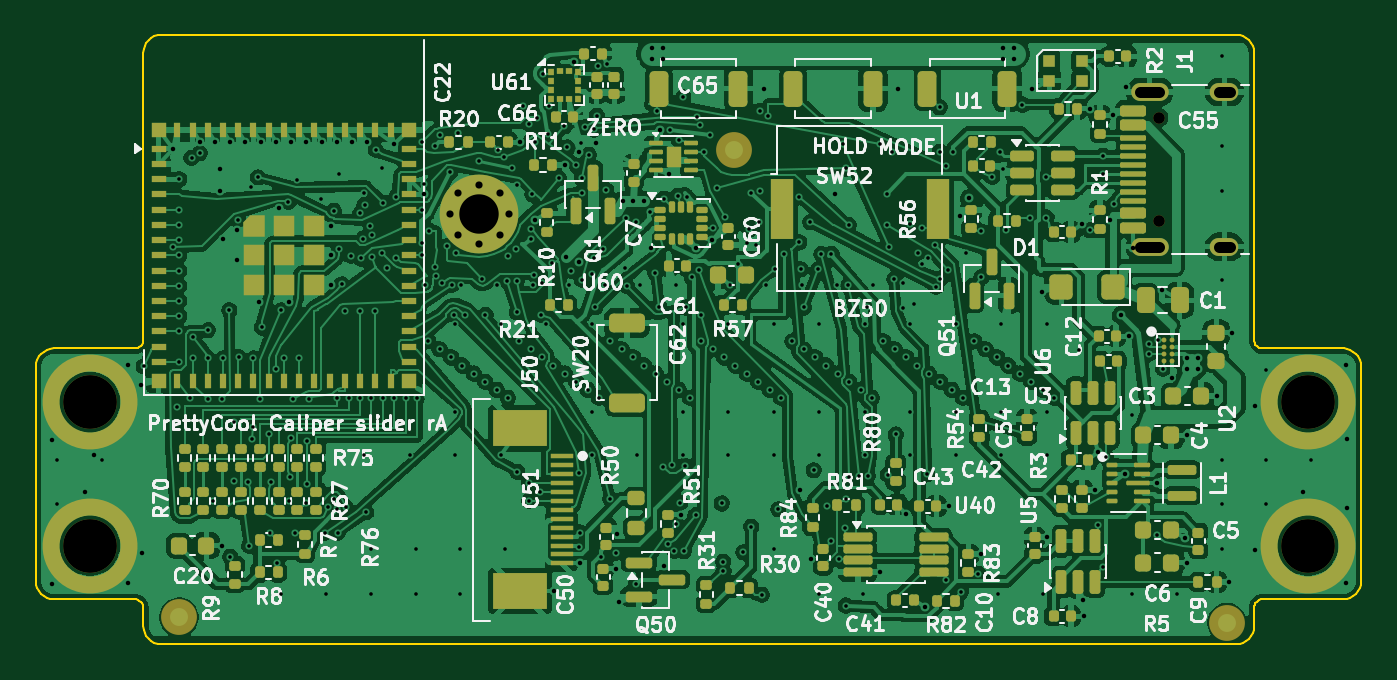
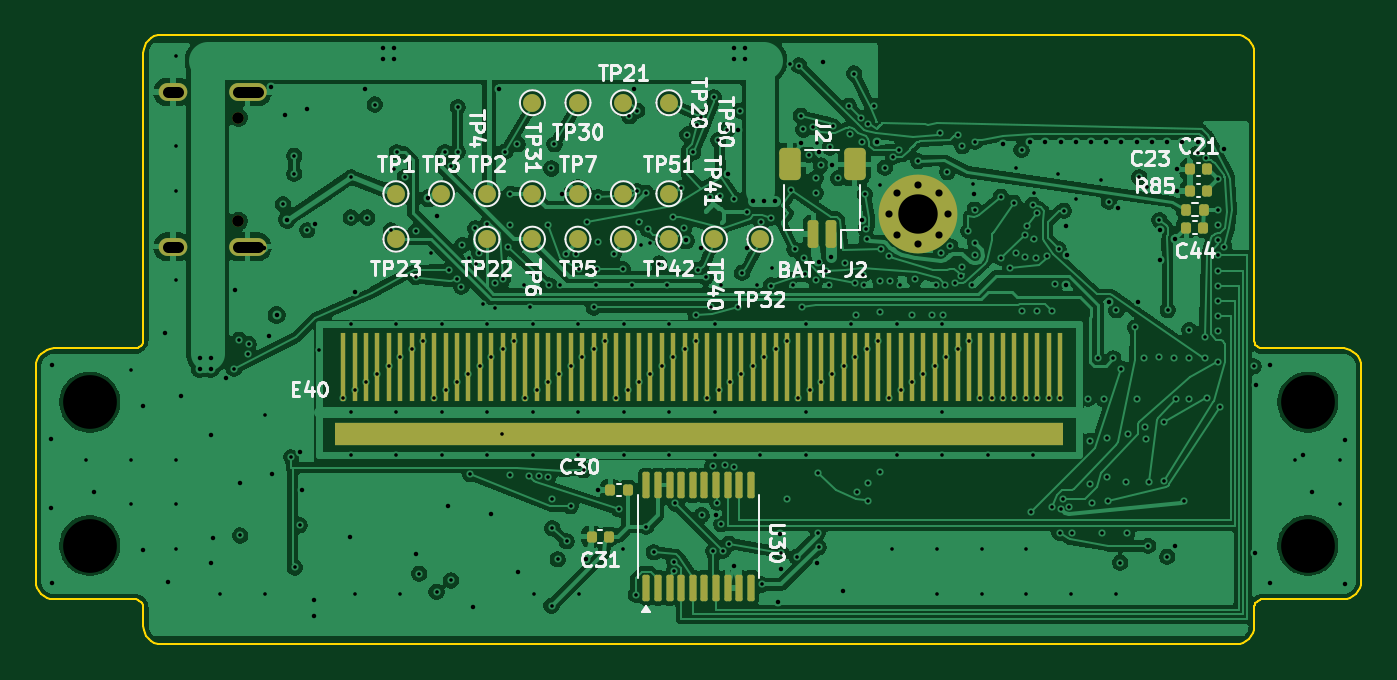
Circuit board: 11 layer files. Board 74.0 x 34.0 mm.
- bottom_copper: prettycool-caliper-slider-B_Cu.gbl (241805 bytes)
- bottom_mask: prettycool-caliper-slider-B_Mask.gbs (5533 bytes)
- paste: prettycool-caliper-slider-B_Paste.gbp (2556 bytes)
- bottom_silk: prettycool-caliper-slider-B_Silkscreen.gbo (51010 bytes)
- outline: prettycool-caliper-slider-Edge_Cuts.gm1 (5170 bytes)
- top_copper: prettycool-caliper-slider-F_Cu.gtl (427604 bytes)
- top_mask: prettycool-caliper-slider-F_Mask.gts (19174 bytes)
- paste: prettycool-caliper-slider-F_Paste.gtp (23142 bytes)
- top_silk: prettycool-caliper-slider-F_Silkscreen.gto (162069 bytes)
- drill: prettycool-caliper-slider-NPTH.drl (500 bytes)
- drill: prettycool-caliper-slider-PTH.drl (8072 bytes)

=== bottom_copper: prettycool-caliper-slider-B_Cu.gbl (241805 bytes, source omitted) ===
=== bottom_mask: prettycool-caliper-slider-B_Mask.gbs ===
%TF.GenerationSoftware,KiCad,Pcbnew,10.0.8-10.0.8~ubuntu24.04.1*%
%TF.CreationDate,2026-11-15T16:37:50-08:00*%
%TF.ProjectId,prettycool-caliper-slider,70726574-7479-4636-9f6f-6c2d63616c69,rev?*%
%TF.SameCoordinates,Original*%
%TF.FileFunction,Soldermask,Bot*%
%TF.FilePolarity,Negative*%
%FSLAX46Y46*%
G04 Gerber Fmt 4.6, Leading zero omitted, Abs format (unit mm)*
G04 Created by KiCad (PCBNEW 10.0.8-10.0.8~ubuntu24.04.1) date 2026-11-15 16:37:50*
%MOMM*%
%LPD*%
G01*
G04 APERTURE LIST*
G04 Aperture macros list*
%AMRoundRect*
0 Rectangle with rounded corners*
0 $1 Rounding radius*
0 $2 $3 $4 $5 $6 $7 $8 $9 X,Y pos of 4 corners*
0 Add a 4 corners polygon primitive as box body*
4,1,4,$2,$3,$4,$5,$6,$7,$8,$9,$2,$3,0*
0 Add four circle primitives for the rounded corners*
1,1,$1+$1,$2,$3*
1,1,$1+$1,$4,$5*
1,1,$1+$1,$6,$7*
1,1,$1+$1,$8,$9*
0 Add four rect primitives between the rounded corners*
20,1,$1+$1,$2,$3,$4,$5,0*
20,1,$1+$1,$4,$5,$6,$7,0*
20,1,$1+$1,$6,$7,$8,$9,0*
20,1,$1+$1,$8,$9,$2,$3,0*%
G04 Aperture macros list end*
%ADD10C,0.650000*%
%ADD11O,2.100000X1.000000*%
%ADD12O,1.600000X1.000000*%
%ADD13C,0.700000*%
%ADD14C,4.400000*%
%ADD15RoundRect,0.140000X-0.140000X-0.170000X0.140000X-0.170000X0.140000X0.170000X-0.140000X0.170000X0*%
%ADD16C,1.000000*%
%ADD17RoundRect,0.100000X0.100000X-0.637500X0.100000X0.637500X-0.100000X0.637500X-0.100000X-0.637500X0*%
%ADD18R,0.300000X3.800000*%
%ADD19R,40.640000X1.299999*%
%ADD20RoundRect,0.135000X0.135000X0.185000X-0.135000X0.185000X-0.135000X-0.185000X0.135000X-0.185000X0*%
%ADD21RoundRect,0.150000X-0.150000X-0.625000X0.150000X-0.625000X0.150000X0.625000X-0.150000X0.625000X0*%
%ADD22RoundRect,0.250000X-0.350000X-0.650000X0.350000X-0.650000X0.350000X0.650000X-0.350000X0.650000X0*%
G04 APERTURE END LIST*
D10*
%TO.C,J1*%
X56700000Y23610000D03*
X56700000Y29390000D03*
D11*
X56170000Y22180000D03*
D12*
X60350000Y22180000D03*
D11*
X56170000Y30820000D03*
D12*
X60350000Y30820000D03*
%TD*%
D13*
%TO.C,H1*%
X17100000Y24000000D03*
X17583274Y25166726D03*
X17583274Y22833274D03*
X18750000Y25650000D03*
D14*
X18750000Y24000000D03*
D13*
X18750000Y22350000D03*
X19916726Y25166726D03*
X19916726Y22833274D03*
X20400000Y24000000D03*
%TD*%
D15*
%TO.C,C30*%
X34970000Y8600000D03*
X35930000Y8600000D03*
%TD*%
D16*
%TO.C,TP3*%
X45360000Y25140000D03*
%TD*%
D17*
%TO.C,U30*%
X33925000Y3137500D03*
X33275000Y3137500D03*
X32625000Y3137500D03*
X31975000Y3137500D03*
X31325000Y3137500D03*
X30675000Y3137500D03*
X30025000Y3137500D03*
X29375000Y3137500D03*
X28725000Y3137500D03*
X28075000Y3137500D03*
X28075000Y8862500D03*
X28725000Y8862500D03*
X29375000Y8862500D03*
X30025000Y8862500D03*
X30675000Y8862500D03*
X31325000Y8862500D03*
X31975000Y8862500D03*
X32625000Y8862500D03*
X33275000Y8862500D03*
X33925000Y8862500D03*
%TD*%
D16*
%TO.C,TP5*%
X37740000Y22600000D03*
%TD*%
%TO.C,TP1*%
X47900000Y25140000D03*
%TD*%
%TO.C,TP42*%
X35200000Y22600000D03*
%TD*%
D18*
%TO.C,E40*%
X10830000Y15450000D03*
X15910000Y15450000D03*
X20990000Y15450000D03*
X26070000Y15450000D03*
X31150000Y15450000D03*
X36230000Y15450000D03*
X41310000Y15450000D03*
X46390000Y15450000D03*
X11465000Y15450000D03*
X16545000Y15450000D03*
X21625000Y15450000D03*
X26705000Y15450000D03*
X31785000Y15450000D03*
X36865000Y15450000D03*
X41945000Y15450000D03*
X47025000Y15450000D03*
X12100000Y15450000D03*
X17180000Y15450000D03*
X22259999Y15450000D03*
X27340000Y15450000D03*
X32419999Y15450000D03*
X37500000Y15450000D03*
X42579999Y15450000D03*
X47660000Y15450000D03*
X12735000Y15450000D03*
X17815000Y15450000D03*
X22895000Y15450000D03*
X27975000Y15450000D03*
X33055000Y15450000D03*
X38135000Y15450000D03*
X43215000Y15450000D03*
X48295000Y15450000D03*
X13370000Y15450000D03*
X18450000Y15450000D03*
X23530000Y15450000D03*
X28610000Y15450000D03*
X33690000Y15450000D03*
X38770000Y15450000D03*
X43850000Y15450000D03*
X48930000Y15450000D03*
X14005000Y15450000D03*
X19085000Y15450000D03*
X24164999Y15450000D03*
X29245000Y15450000D03*
X34325000Y15450000D03*
X39405000Y15450000D03*
X44485000Y15450000D03*
X49565000Y15450000D03*
X14640000Y15450000D03*
X19720000Y15450000D03*
X24800000Y15450000D03*
X29880000Y15450000D03*
X34960000Y15450000D03*
X40040000Y15450000D03*
X45120000Y15450000D03*
X50200000Y15450000D03*
X15275000Y15450000D03*
X20354999Y15450000D03*
X25435000Y15450000D03*
X30514999Y15450000D03*
X35595000Y15450000D03*
X40675000Y15450000D03*
X45755000Y15450000D03*
X50835000Y15450000D03*
D19*
X31000000Y11700000D03*
%TD*%
D16*
%TO.C,TP7*%
X37740000Y25140000D03*
%TD*%
%TO.C,TP51*%
X35200000Y25140000D03*
%TD*%
%TO.C,TP40*%
X30120000Y22600000D03*
%TD*%
D15*
%TO.C,C21*%
X2620000Y26500000D03*
X3580000Y26500000D03*
%TD*%
D16*
%TO.C,TP21*%
X35200000Y30220000D03*
%TD*%
%TO.C,TP23*%
X47900000Y22600000D03*
%TD*%
%TO.C,TP31*%
X40280000Y30220000D03*
%TD*%
D20*
%TO.C,R85*%
X3810000Y24250000D03*
X2790000Y24250000D03*
%TD*%
D16*
%TO.C,TP30*%
X37740000Y30220000D03*
%TD*%
D21*
%TO.C,J2*%
X23600000Y22900000D03*
X24600000Y22900000D03*
D22*
X22300000Y26775000D03*
X25900000Y26775000D03*
%TD*%
D15*
%TO.C,C31*%
X36020000Y6000000D03*
X36980000Y6000000D03*
%TD*%
D16*
%TO.C,TP2*%
X42820000Y25140000D03*
%TD*%
D15*
%TO.C,C44*%
X2820000Y23250000D03*
X3780000Y23250000D03*
%TD*%
D16*
%TO.C,TP6*%
X40280000Y22600000D03*
%TD*%
%TO.C,TP41*%
X32660000Y22600000D03*
%TD*%
%TO.C,TP50*%
X32660000Y25140000D03*
%TD*%
D15*
%TO.C,C23*%
X2620000Y25300000D03*
X3580000Y25300000D03*
%TD*%
D16*
%TO.C,TP22*%
X42820000Y22600000D03*
%TD*%
%TO.C,TP20*%
X32660000Y30220000D03*
%TD*%
%TO.C,TP4*%
X40280000Y25140000D03*
%TD*%
%TO.C,TP32*%
X27580000Y22600000D03*
%TD*%
M02*

=== paste: prettycool-caliper-slider-B_Paste.gbp (2556 bytes, source withheld) ===
=== bottom_silk: prettycool-caliper-slider-B_Silkscreen.gbo (51010 bytes, source omitted) ===
=== outline: prettycool-caliper-slider-Edge_Cuts.gm1 ===
%TF.GenerationSoftware,KiCad,Pcbnew,10.0.8-10.0.8~ubuntu24.04.1*%
%TF.CreationDate,2026-11-15T16:37:50-08:00*%
%TF.ProjectId,prettycool-caliper-slider,70726574-7479-4636-9f6f-6c2d63616c69,rev?*%
%TF.SameCoordinates,Original*%
%TF.FileFunction,Profile,NP*%
%FSLAX46Y46*%
G04 Gerber Fmt 4.6, Leading zero omitted, Abs format (unit mm)*
G04 Created by KiCad (PCBNEW 10.0.8-10.0.8~ubuntu24.04.1) date 2026-11-15 16:37:50*
%MOMM*%
%LPD*%
G01*
G04 APERTURE LIST*
%TA.AperFunction,Profile*%
%ADD10C,0.100000*%
%TD*%
G04 APERTURE END LIST*
D10*
X-6000000Y15500000D02*
X-6000000Y3500000D01*
X-6000000Y3500000D02*
X-5980786Y3304910D01*
X-5980786Y15695091D02*
X-6000000Y15500000D01*
X-5980786Y3304910D02*
X-5923880Y3117317D01*
X-5923880Y15882684D02*
X-5980786Y15695091D01*
X-5923880Y3117317D02*
X-5831470Y2944430D01*
X-5831470Y16055571D02*
X-5923880Y15882684D01*
X-5831470Y2944430D02*
X-5707107Y2792894D01*
X-5707107Y16207107D02*
X-5831470Y16055571D01*
X-5707107Y2792894D02*
X-5555571Y2668531D01*
X-5555571Y16331470D02*
X-5707107Y16207107D01*
X-5555571Y2668531D02*
X-5382684Y2576121D01*
X-5382684Y16423880D02*
X-5555571Y16331470D01*
X-5382684Y2576121D02*
X-5195091Y2519215D01*
X-5195091Y16480786D02*
X-5382684Y16423880D01*
X-5195091Y2519215D02*
X-5000000Y2500000D01*
X-5000000Y16500000D02*
X-5195091Y16480786D01*
X-5000000Y2500000D02*
X-500000Y2500000D01*
X-500000Y16500000D02*
X-5000000Y16500000D01*
X-500000Y2500000D02*
X-402455Y2490393D01*
X-402455Y16509608D02*
X-500000Y16500000D01*
X-402455Y2490393D02*
X-308659Y2461940D01*
X-308659Y16538061D02*
X-402455Y16509608D01*
X-308659Y2461940D02*
X-222215Y2415735D01*
X-222215Y16584266D02*
X-308659Y16538061D01*
X-222215Y2415735D02*
X-146447Y2353554D01*
X-146447Y16646447D02*
X-222215Y16584266D01*
X-146447Y2353554D02*
X-84266Y2277786D01*
X-84266Y16722215D02*
X-146447Y16646447D01*
X-84266Y2277786D02*
X-38061Y2191342D01*
X-38061Y16808659D02*
X-84266Y16722215D01*
X-38061Y2191342D02*
X-9608Y2097546D01*
X-9608Y16902455D02*
X-38061Y16808659D01*
X-9608Y2097546D02*
X0Y2000000D01*
X0Y33000000D02*
X0Y17000000D01*
X0Y17000000D02*
X-9608Y16902455D01*
X0Y2000000D02*
X0Y1000000D01*
X0Y1000000D02*
X19214Y804910D01*
X19214Y33195091D02*
X0Y33000000D01*
X19214Y804910D02*
X76120Y617317D01*
X76120Y33382684D02*
X19214Y33195091D01*
X76120Y617317D02*
X168530Y444430D01*
X168530Y33555571D02*
X76120Y33382684D01*
X168530Y444430D02*
X292893Y292894D01*
X292893Y33707107D02*
X168530Y33555571D01*
X292893Y292894D02*
X444429Y168531D01*
X444429Y33831470D02*
X292893Y33707107D01*
X444429Y168531D02*
X617316Y76121D01*
X617316Y33923880D02*
X444429Y33831470D01*
X617316Y76121D02*
X804909Y19215D01*
X804909Y33980786D02*
X617316Y33923880D01*
X804909Y19215D02*
X1000000Y0D01*
X1000000Y34000000D02*
X804909Y33980786D01*
X1000000Y0D02*
X61000000Y0D01*
X61000000Y34000000D02*
X1000000Y34000000D01*
X61000000Y0D02*
X61195090Y19215D01*
X61195090Y33980786D02*
X61000000Y34000000D01*
X61195090Y19215D02*
X61382683Y76121D01*
X61382683Y33923880D02*
X61195090Y33980786D01*
X61382683Y76121D02*
X61555570Y168531D01*
X61555570Y33831470D02*
X61382683Y33923880D01*
X61555570Y168531D02*
X61707106Y292894D01*
X61707106Y33707107D02*
X61555570Y33831470D01*
X61707106Y292894D02*
X61831469Y444430D01*
X61831469Y33555571D02*
X61707106Y33707107D01*
X61831469Y444430D02*
X61923879Y617317D01*
X61923879Y33382684D02*
X61831469Y33555571D01*
X61923879Y617317D02*
X61980785Y804910D01*
X61980785Y33195091D02*
X61923879Y33382684D01*
X61980785Y804910D02*
X62000000Y1000000D01*
X62000000Y33000000D02*
X61980785Y33195091D01*
X62000000Y17000000D02*
X62000000Y33000000D01*
X62000000Y2000000D02*
X62009607Y2097546D01*
X62000000Y1000000D02*
X62000000Y2000000D01*
X62009607Y16902455D02*
X62000000Y17000000D01*
X62009607Y2097546D02*
X62038060Y2191342D01*
X62038060Y16808659D02*
X62009607Y16902455D01*
X62038060Y2191342D02*
X62084265Y2277786D01*
X62084265Y16722215D02*
X62038060Y16808659D01*
X62084265Y2277786D02*
X62146446Y2353554D01*
X62146446Y16646447D02*
X62084265Y16722215D01*
X62146446Y2353554D02*
X62222214Y2415735D01*
X62222214Y16584266D02*
X62146446Y16646447D01*
X62222214Y2415735D02*
X62308658Y2461940D01*
X62308658Y16538061D02*
X62222214Y16584266D01*
X62308658Y2461940D02*
X62402454Y2490393D01*
X62402454Y16509608D02*
X62308658Y16538061D01*
X62402454Y2490393D02*
X62500000Y2500000D01*
X62500000Y16500000D02*
X62402454Y16509608D01*
X62500000Y2500000D02*
X67000000Y2500000D01*
X67000000Y16500000D02*
X62500000Y16500000D01*
X67000000Y2500000D02*
X67195090Y2519215D01*
X67195090Y16480786D02*
X67000000Y16500000D01*
X67195090Y2519215D02*
X67382683Y2576121D01*
X67382683Y16423880D02*
X67195090Y16480786D01*
X67382683Y2576121D02*
X67555570Y2668531D01*
X67555570Y16331470D02*
X67382683Y16423880D01*
X67555570Y2668531D02*
X67707106Y2792894D01*
X67707106Y16207107D02*
X67555570Y16331470D01*
X67707106Y2792894D02*
X67831469Y2944430D01*
X67831469Y16055571D02*
X67707106Y16207107D01*
X67831469Y2944430D02*
X67923879Y3117317D01*
X67923879Y15882684D02*
X67831469Y16055571D01*
X67923879Y3117317D02*
X67980785Y3304910D01*
X67980785Y15695091D02*
X67923879Y15882684D01*
X67980785Y3304910D02*
X68000000Y3500000D01*
X68000000Y15500000D02*
X67980785Y15695091D01*
X68000000Y3500000D02*
X68000000Y15500000D01*
M02*

=== top_copper: prettycool-caliper-slider-F_Cu.gtl (427604 bytes, source omitted) ===
=== top_mask: prettycool-caliper-slider-F_Mask.gts (19174 bytes, source omitted) ===
=== paste: prettycool-caliper-slider-F_Paste.gtp (23142 bytes, source omitted) ===
=== top_silk: prettycool-caliper-slider-F_Silkscreen.gto (162069 bytes, source omitted) ===
=== drill: prettycool-caliper-slider-NPTH.drl ===
M48
; DRILL file KiCad 10.0.8-10.0.8~ubuntu24.04.1 date 2026-11-15T16:37:53
; FORMAT={-:-/ absolute / metric / decimal}
; #@! TF.CreationDate,2026-11-15T16:37:53-08:00
; #@! TF.GenerationSoftware,Kicad,Pcbnew,10.0.8-10.0.8~ubuntu24.04.1
; #@! TF.FileFunction,NonPlated,1,4,NPTH
FMAT,2
METRIC
; #@! TA.AperFunction,NonPlated,NPTH,ComponentDrill
T1C0.650
; #@! TA.AperFunction,NonPlated,NPTH,ComponentDrill
T2C3.000
%
G90
G05
T1
X56.7Y29.39
X56.7Y23.61
T2
X-3.0Y13.5
X-3.0Y5.5
X65.0Y13.5
X65.0Y5.5
M30

=== drill: prettycool-caliper-slider-PTH.drl (8072 bytes, source omitted) ===
